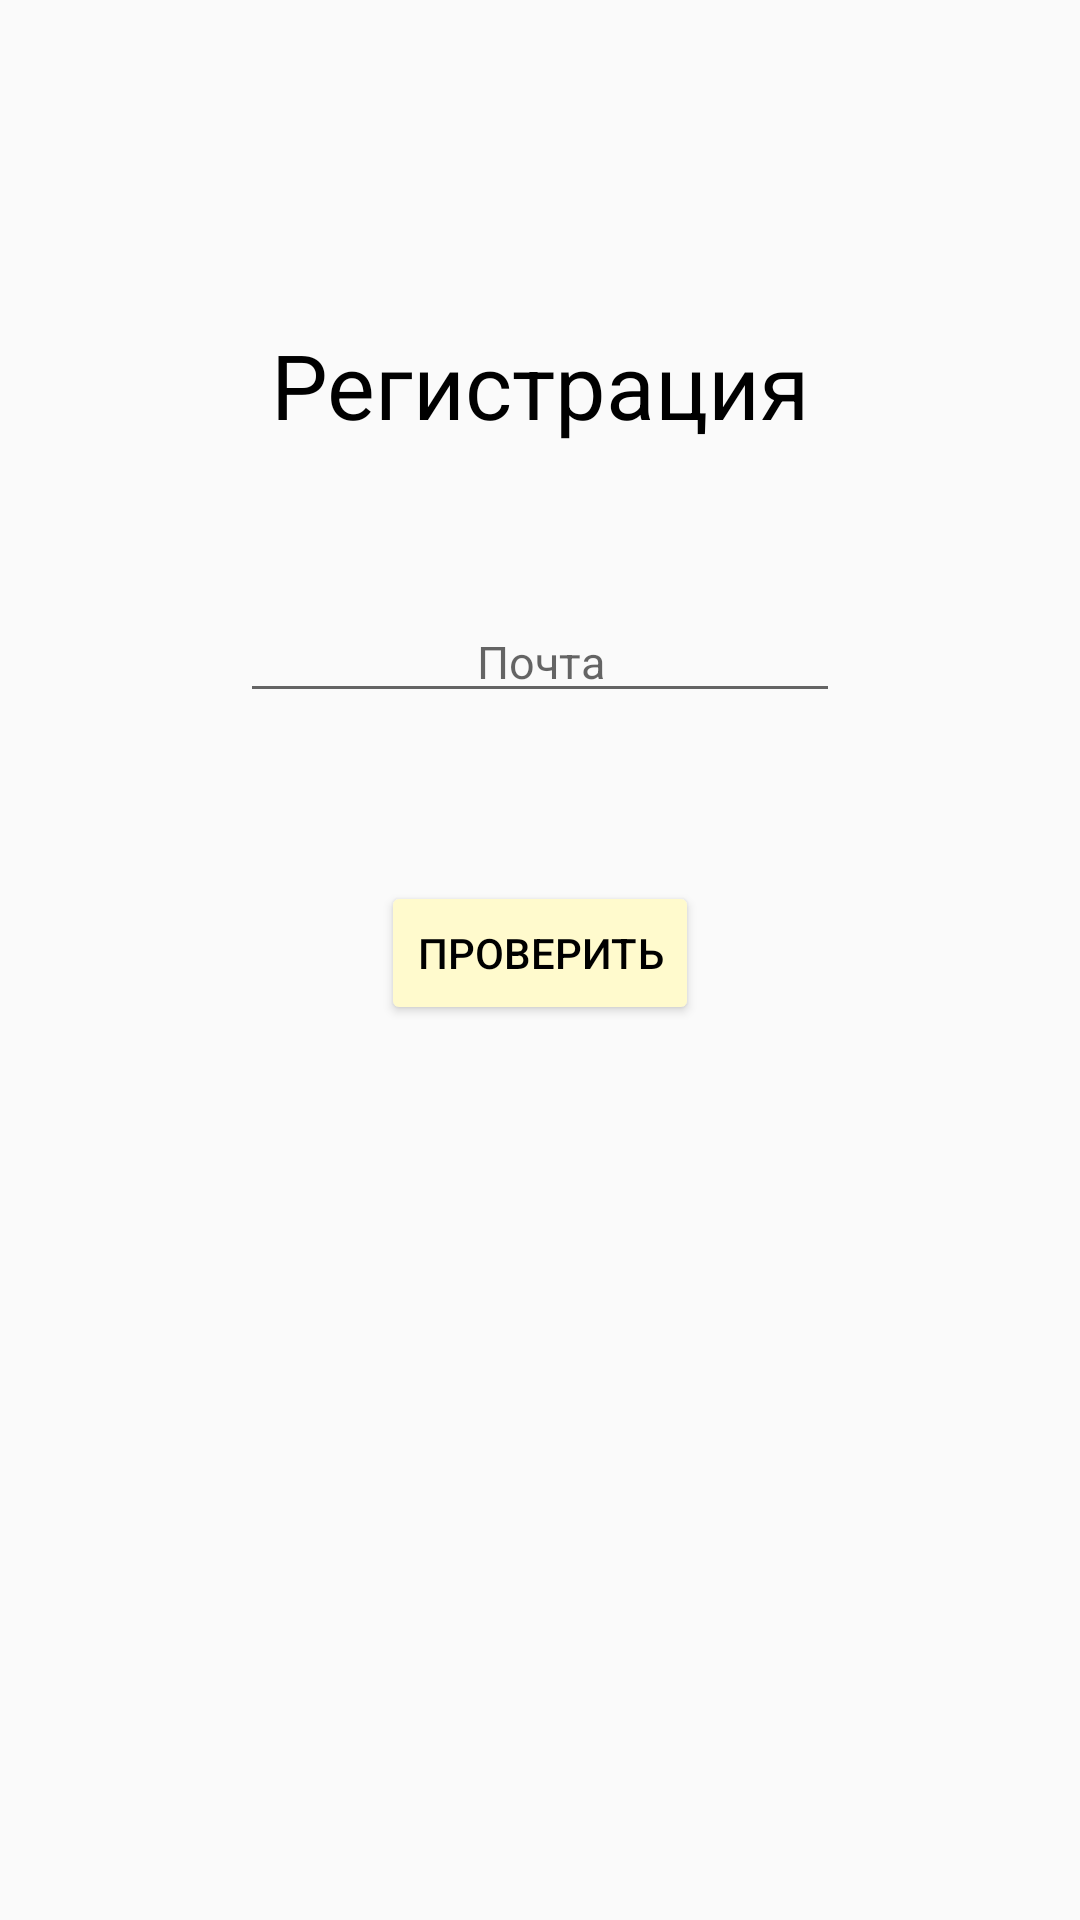

Layout XML and referenced resources for this Android screen:
<!-- AndroidManifest.xml: application theme MyTheme -->
<!-- res/layout/fragment_registration.xml -->
<?xml version="1.0" encoding="utf-8"?>
<androidx.constraintlayout.widget.ConstraintLayout
    xmlns:android="http://schemas.android.com/apk/res/android"
    xmlns:app="http://schemas.android.com/apk/res-auto"
    xmlns:tools="http://schemas.android.com/tools"
    android:layout_width="match_parent"
    android:layout_height="match_parent"
    tools:context=".FragmentRegistration"
    >

    <TextView
        android:id="@+id/Registration"
        style="@style/MyTextStyle"
        android:layout_width="wrap_content"
        android:layout_height="wrap_content"
        android:text="@string/Registration_ru"
        android:textColor="@color/black"
        android:textSize="30sp"
        app:layout_constraintBottom_toBottomOf="parent"
        app:layout_constraintEnd_toEndOf="parent"
        app:layout_constraintStart_toStartOf="parent"
        app:layout_constraintTop_toTopOf="parent"
        app:layout_constraintVertical_bias="0.18" />

    <EditText
        android:id="@+id/Email"
        android:layout_width="200sp"
        android:layout_height="wrap_content"
        android:layout_marginTop="52dp"
        android:gravity="center"
        android:hint="@string/Email_ru"
        android:inputType="textEmailAddress"
        android:maxLength="30"
        android:textSize="15sp"
        app:layout_constraintEnd_toEndOf="parent"
        app:layout_constraintStart_toStartOf="parent"
        app:layout_constraintTop_toBottomOf="@id/Registration" />



    <Button
        android:id="@+id/CheckEmailButton"
        android:layout_width="wrap_content"
        android:layout_height="wrap_content"
        android:layout_marginTop="56dp"
        android:backgroundTint="@color/lightGoldenYellow"
        android:text="@string/CheckEmail_ru"
        android:textColor="@color/black"
        app:layout_constraintEnd_toEndOf="parent"
        app:layout_constraintStart_toStartOf="parent"
        app:layout_constraintTop_toBottomOf="@id/Email" />


</androidx.constraintlayout.widget.ConstraintLayout>
<!-- resources referenced by this layout -->
<resources>
  <color name="black">#FF000000</color>
  <color name="lightGoldenYellow">#FFFACD</color>
  <string name="CheckEmail_ru">ПРОВЕРИТЬ</string>
  <string name="Email_ru">Почта</string>
  <string name="Registration_ru">Регистрация</string>
  <style name="MyTextStyle">
          <item name="android:textColor">@color/yellowBanana</item>
          <item name="fontFamily">@font/indigo_daisy</item>
      </style>
  <style name="MyTheme" parent="Theme.AppCompat.Light.NoActionBar">
          <item name="colorPrimary">@color/yellowBanana</item>
      </style>
  <color name="yellowBanana">#fdff72</color>
</resources>
